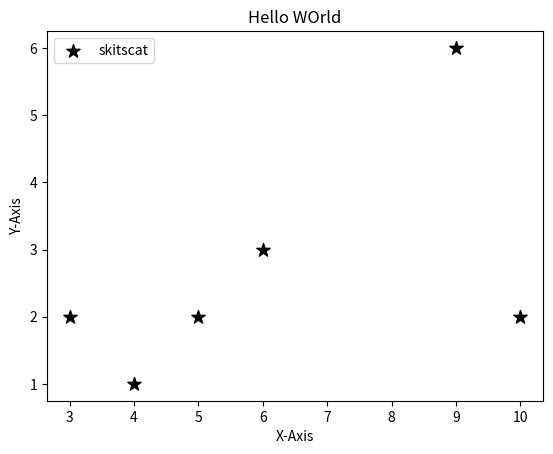

Python code for this plot:
import matplotlib.pyplot as plt
import numpy as np

x = np.array([4, 10, 6, 3, 9, 5])
y = np.array([1, 2, 3, 2, 6, 2])
# Co-relation between two data points
plt.scatter(x, y, s=100, label='skitscat', color='k', marker='*')
plt.xlabel('X-Axis')
plt.ylabel('Y-Axis')
plt.legend()
plt.title('Hello WOrld')
plt.show()